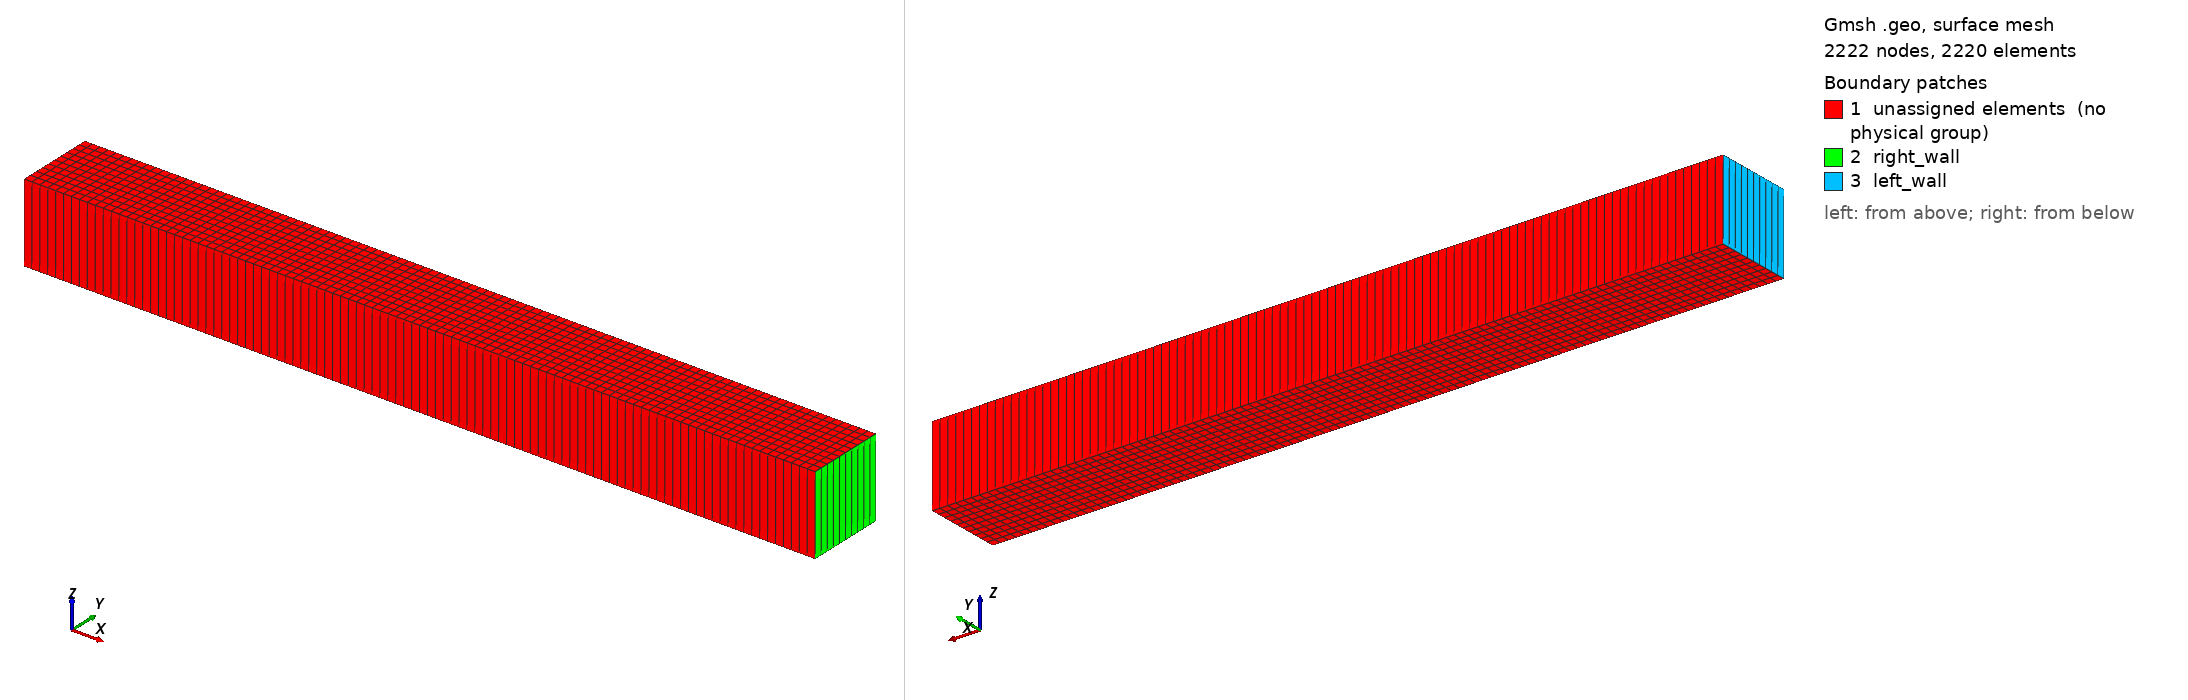

Gmsh geometry script, surface-meshed: 2222 nodes, 2220 surface elements. Boundary patches (legend numbers): 1 unassigned elements (no physical group), 2 right_wall, 3 left_wall. Left view from above one corner, right view from below the opposite corner. Legend entries are the model's physical surfaces; 'unassigned elements' are surfaces in no physical group. The drawing asked Gmsh for element sizes between 1% and 20% of the model's largest extent; the script's own settings can give other sizes.

=== saltzman.geo (drawn) ===
nx = 100; ny = 10;

Point(1) = {0,   0,   0, 1.0};
Point(2) = {1,   0,   0, 1.0};
Point(3) = {1,   0.1, 0, 1.0};
Point(4) = {0,   0.1, 0, 1.0};

Line(1) = {1, 2};
Line(2) = {2, 3};
Line(3) = {3, 4};
Line(4) = {4, 1};

Curve Loop(1) = {1, 2, 3, 4};
Plane Surface(1) = {1};

Transfinite Curve{1, 3} = nx + 1;
Transfinite Curve{2, 4} = ny + 1;
Transfinite Surface{1};
Recombine Surface{1};

out[] = Extrude {0, 0, 0.1} { Surface{1}; Layers{1}; Recombine; };
// out[0] = top surface (z=0.1)
// out[1] = volume
// out[2] = side from Curve{1} (y=0)
// out[3] = side from Curve{2} (x=1, right wall)
// out[4] = side from Curve{3} (y=0.1)
// out[5] = side from Curve{4} (x=0, left wall = piston)

Physical Volume("fluid", 28)       = {out[1]};
Physical Surface("right_wall", 29) = {out[3]};
Physical Surface("left_wall", 30)  = {out[5]};
